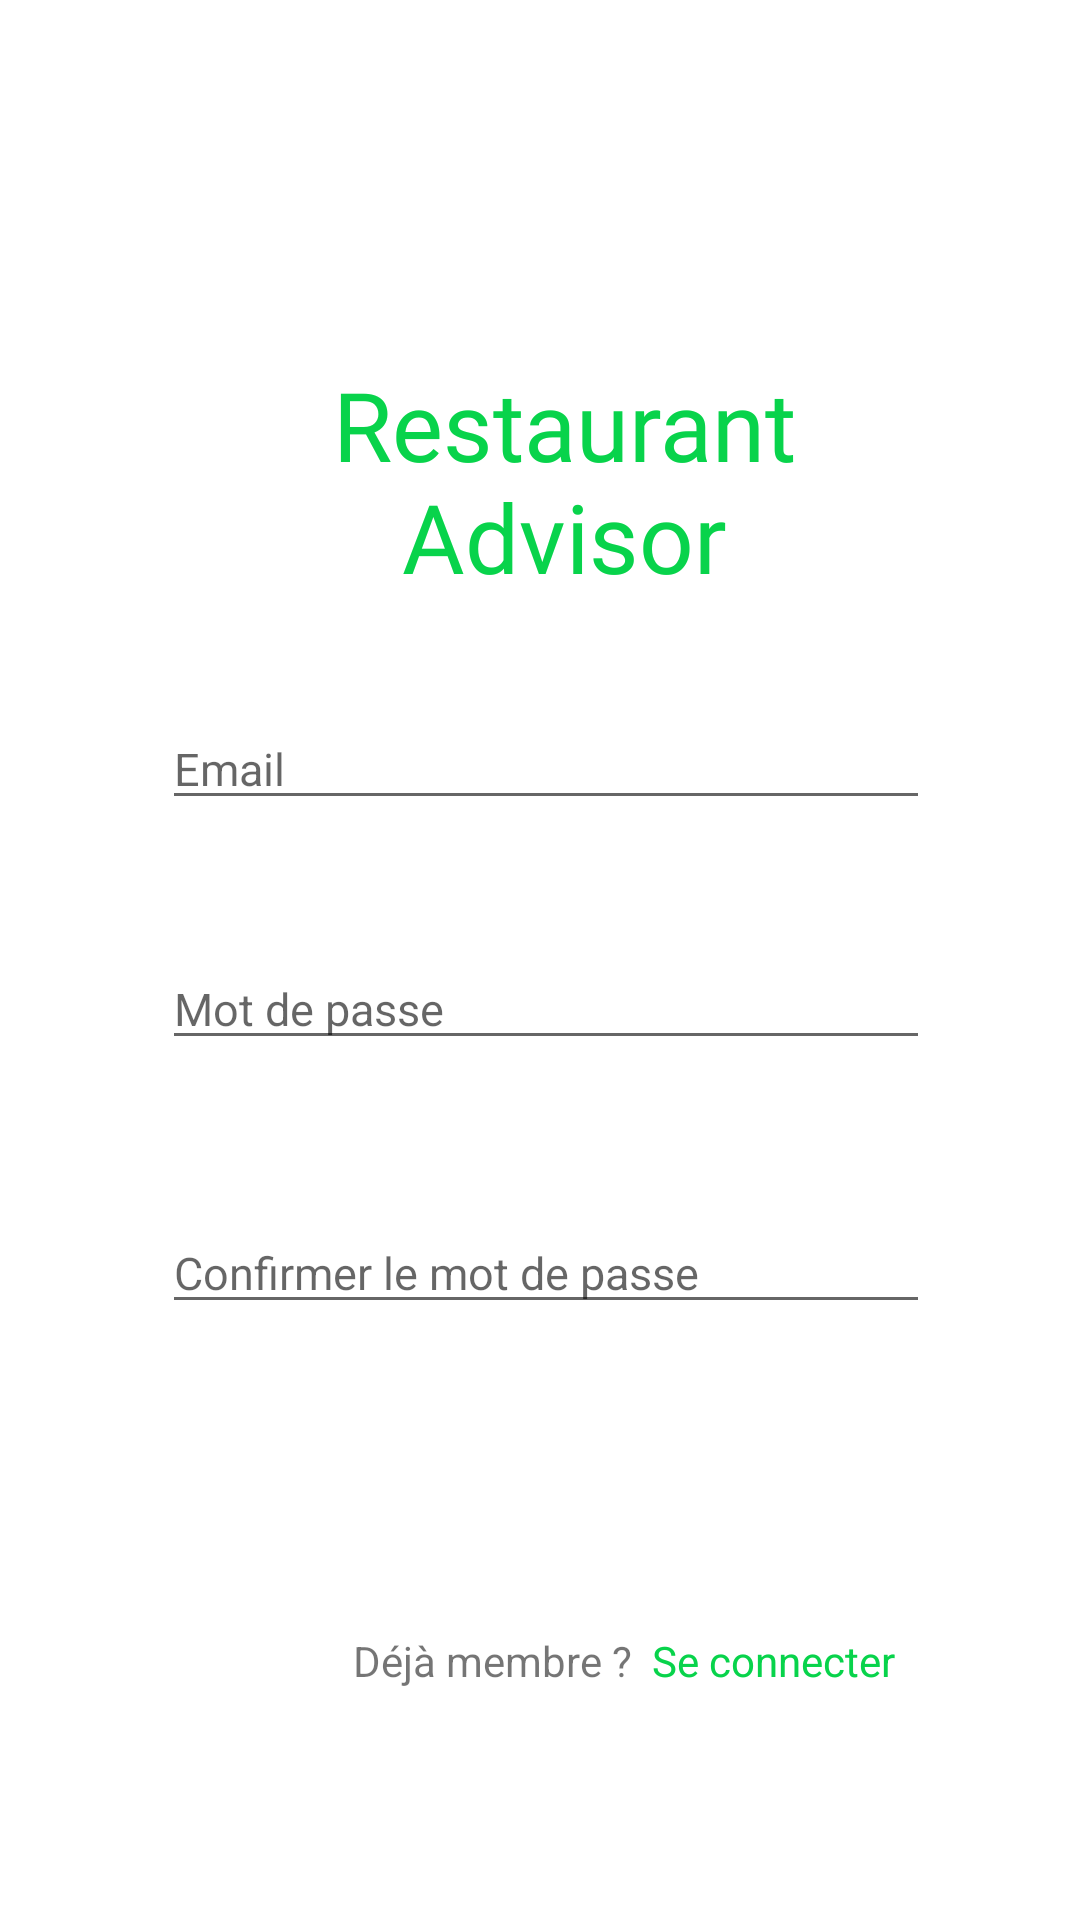

Layout XML and referenced resources for this Android screen:
<!-- AndroidManifest.xml: application theme Theme.NewRestaurantAdvisor -->
<!-- res/layout/layout_sign_up.xml -->
<?xml version="1.0" encoding="utf-8"?>
<androidx.constraintlayout.widget.ConstraintLayout xmlns:android="http://schemas.android.com/apk/res/android"
    xmlns:app="http://schemas.android.com/apk/res-auto"
    xmlns:tools="http://schemas.android.com/tools"
    android:layout_width="match_parent"
    android:layout_height="match_parent"
    android:background="@color/white"
    android:orientation="vertical"
    android:paddingLeft="50dp"
    android:paddingRight="50dp">

    <TextView
        android:layout_width="match_parent"
        android:layout_height="wrap_content"
        android:layout_marginStart="16dp"
        android:layout_marginLeft="16dp"
        android:layout_marginTop="120dp"
        android:fontFamily="@font/leckerli_one"
        android:gravity="center_horizontal"
        android:text="Restaurant Advisor"
        android:textColor="@color/green"
        android:textSize="32sp"
        app:layout_constraintStart_toStartOf="parent"
        app:layout_constraintTop_toTopOf="parent" />

    <Button
        android:id="@+id/btnSignUp"
        android:layout_width="match_parent"
        android:layout_height="wrap_content"
        android:layout_marginStart="16dp"
        android:layout_marginLeft="16dp"
        android:layout_marginTop="492dp"
        android:background="@drawable/btn_round"
        android:text="Inscription"
        android:textAllCaps="false"
        android:textColor="@color/white"
        android:textSize="17dp"
        app:backgroundTint="@color/green"
        app:layout_constraintStart_toStartOf="parent"
        app:layout_constraintTop_toTopOf="parent" />

    <com.google.android.material.textfield.TextInputEditText
        android:id="@+id/txtPasswordSignUp"
        android:layout_width="match_parent"
        android:layout_height="wrap_content"
        android:layout_marginStart="4dp"
        android:layout_marginLeft="4dp"
        android:layout_marginTop="316dp"
        android:hint="Mot de passe"
        android:inputType="textPassword"
        android:textSize="15sp"
        app:layout_constraintStart_toStartOf="parent"
        app:layout_constraintTop_toTopOf="parent" />

    <com.google.android.material.textfield.TextInputLayout
        android:id="@+id/txtLayoutPasswordSignUp"
        android:layout_width="304dp"
        android:layout_height="42dp"
        android:layout_marginStart="4dp"
        android:layout_marginLeft="4dp"
        android:layout_marginTop="316dp"
        app:layout_constraintStart_toStartOf="parent"
        app:layout_constraintTop_toTopOf="parent"
        app:passwordToggleEnabled="true">

    </com.google.android.material.textfield.TextInputLayout>

    <com.google.android.material.textfield.TextInputEditText
        android:id="@+id/txtConfirmSignUp"
        android:layout_width="match_parent"
        android:layout_height="wrap_content"
        android:layout_marginStart="4dp"
        android:layout_marginLeft="4dp"
        android:layout_marginTop="404dp"
        android:hint="Confirmer le mot de passe"
        android:inputType="textPassword"
        android:textSize="15sp"
        app:layout_constraintStart_toStartOf="parent"
        app:layout_constraintTop_toTopOf="parent" />

    <com.google.android.material.textfield.TextInputLayout
        android:id="@+id/txtLayoutConfirmSignUp"
        android:layout_width="308dp"
        android:layout_height="41dp"
        android:layout_marginStart="4dp"
        android:layout_marginLeft="4dp"
        android:layout_marginTop="404dp"
        app:layout_constraintStart_toStartOf="parent"
        app:layout_constraintTop_toTopOf="parent"
        app:passwordToggleEnabled="true">

    </com.google.android.material.textfield.TextInputLayout>

    <com.google.android.material.textfield.TextInputEditText
        android:id="@+id/txtEmailSignUp"
        android:layout_width="match_parent"
        android:layout_height="wrap_content"
        android:layout_marginStart="4dp"
        android:layout_marginLeft="4dp"
        android:layout_marginTop="236dp"
        android:hint="Email"
        android:inputType="textEmailAddress"
        android:textSize="15sp"
        app:layout_constraintStart_toStartOf="parent"
        app:layout_constraintTop_toTopOf="parent" />

    <com.google.android.material.textfield.TextInputLayout
        android:id="@+id/txtLayoutEmailSignUp"
        android:layout_width="307dp"
        android:layout_height="77dp"
        android:layout_marginStart="4dp"
        android:layout_marginLeft="4dp"
        android:layout_marginTop="236dp"
        app:layout_constraintStart_toStartOf="parent"
        app:layout_constraintTop_toTopOf="parent">

    </com.google.android.material.textfield.TextInputLayout>

    <LinearLayout
        android:layout_width="match_parent"
        android:layout_height="wrap_content"
        android:layout_marginTop="4dp"
        android:gravity="center_horizontal"
        android:orientation="horizontal"
        app:layout_constraintStart_toStartOf="@+id/BtnSignIn"
        app:layout_constraintTop_toBottomOf="@+id/btnSignUp">

        <TextView
            android:id="@+id/textView7"
            android:layout_width="wrap_content"
            android:layout_height="wrap_content"
            android:layout_marginStart="56dp"
            android:layout_marginLeft="56dp"
            android:text="Déjà membre ?"
            app:layout_constraintStart_toStartOf="@+id/BtnSignIn"
            app:layout_constraintTop_toBottomOf="@+id/BtnSignIn" />

        <TextView
            android:id="@+id/txtSignIn"
            android:layout_width="wrap_content"
            android:layout_height="wrap_content"
            android:text="  Se connecter"
            android:textColor="@color/green"
            app:layout_constraintStart_toEndOf="@+id/textView7"
            app:layout_constraintTop_toBottomOf="@+id/BtnSignIn" />
    </LinearLayout>


</androidx.constraintlayout.widget.ConstraintLayout>
<!-- resources referenced by this layout -->
<resources>
  <color name="green">#08D34B</color>
  <color name="white">#FFFFFFFF</color>
  <style name="Theme.NewRestaurantAdvisor" parent="Theme.MaterialComponents.DayNight.DarkActionBar">
          
          <item name="colorPrimary">@color/purple_500</item>
          <item name="colorPrimaryVariant">@color/purple_700</item>
          <item name="colorOnPrimary">@color/white</item>
          
          <item name="colorSecondary">@color/teal_200</item>
          <item name="colorSecondaryVariant">@color/teal_700</item>
          <item name="colorOnSecondary">@color/black</item>
          
          <item name="android:statusBarColor" tools:targetApi="l">?attr/colorPrimaryVariant</item>
          
      </style>
  <color name="purple_500">#FF6200EE</color>
  <color name="purple_700">#FF3700B3</color>
  <color name="teal_200">#FF03DAC5</color>
  <color name="teal_700">#FF018786</color>
  <color name="black">#FF000000</color>
</resources>
